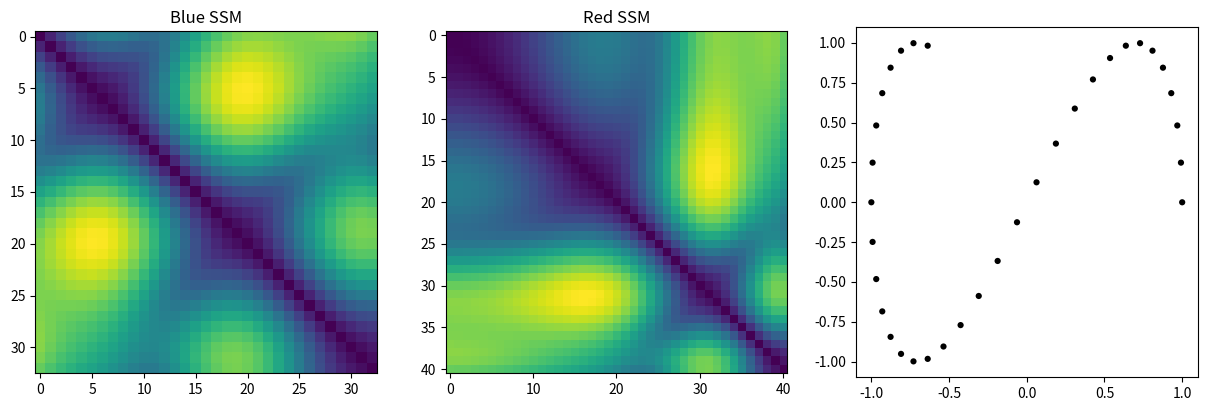

Generate this figure with matplotlib: (Note: this script raises an exception after producing the figure.)
import numpy as np
import matplotlib.pyplot as plt

def getSSM(X):
    dotX = np.reshape(np.sum(X*X, 1), (X.shape[0], 1))
    D = (dotX + dotX.T) - 2*(np.dot(X, X.T))
    D[D < 0] = 0
    D = np.sqrt(D)
    return D

if __name__ == '__main__':
    N = 50
    t1 = np.linspace(0, 1, N+1)[0:N]
    t2 = t1**2
    t1 = 2*np.pi*t1
    t1 = t1[t1 < 1.3*np.pi]
    t2 = 2*np.pi*t2
    t2 = t2[t2 < 1.3*np.pi]
    X1 = np.zeros((len(t1), 2))
    X2 = np.zeros((len(t2), 2))
    X1[:, 0] = np.cos(t1)
    X1[:, 1] = np.sin(2*t1)
    X2[:, 0] = np.cos(t2)
    X2[:, 1] = np.sin(2*t2)
    [C, S] = [np.cos(np.pi/6), np.sin(np.pi/6)]
    X2 = X2.dot(np.array([[C, -S], [S, C]]))
    X2 = X2 + np.array([[2, -2]])
    D1 = getSSM(X1)
    D2 = getSSM(X2)
    
    plt.figure(figsize=(15, 10))
    plt.subplot(231)
    plt.imshow(D1, interpolation = 'none')
    plt.title('Blue SSM')
    plt.subplot(232)
    plt.imshow(D2, interpolation = 'none')
    plt.title('Red SSM')
    plt.subplot(233)
    plt.scatter(X1[:, 0], X1[:, 1], 20, 'k', edgecolors = 'none')
    plt.hold(True)
    plt.plot(X1[:, 0], X1[:, 1], 'b')
    plt.scatter(X2[:, 0], X2[:, 1], 20, 'k', edgecolors = 'none')
    plt.plot(X2[:, 0], X2[:, 1], 'r')
    plt.axis('equal')
    plt.title('TOPCs')
    
    plt.subplot(234)
    plt.plot(D1[0, :], 'b')
    plt.hold(True)
    plt.plot(D2[0, :], 'r')
    plt.title('First Point Distance')
    
    plt.subplot(235)
    plt.plot(D1[:, -1], 'b')
    plt.plot(D2[:, -1], 'r')
    plt.title('Last Point Distance')
    
    plt.subplot(236)
    plt.plot(D1[0, :], D1[:, -1], 'b.')
    plt.hold(True)
    plt.plot(D2[0, :], D2[:, -1], 'rx')
    plt.xlabel('First Point Distance')
    plt.ylabel('Last Point Distance')
    plt.title('First Last Point TOPCs')
    plt.xlim([-0.2, np.max(D2)])
    plt.ylim([-0.2, np.max(D2)])
    
    plt.savefig('FLDTWExample.pdf', bbox_inches = 'tight')
